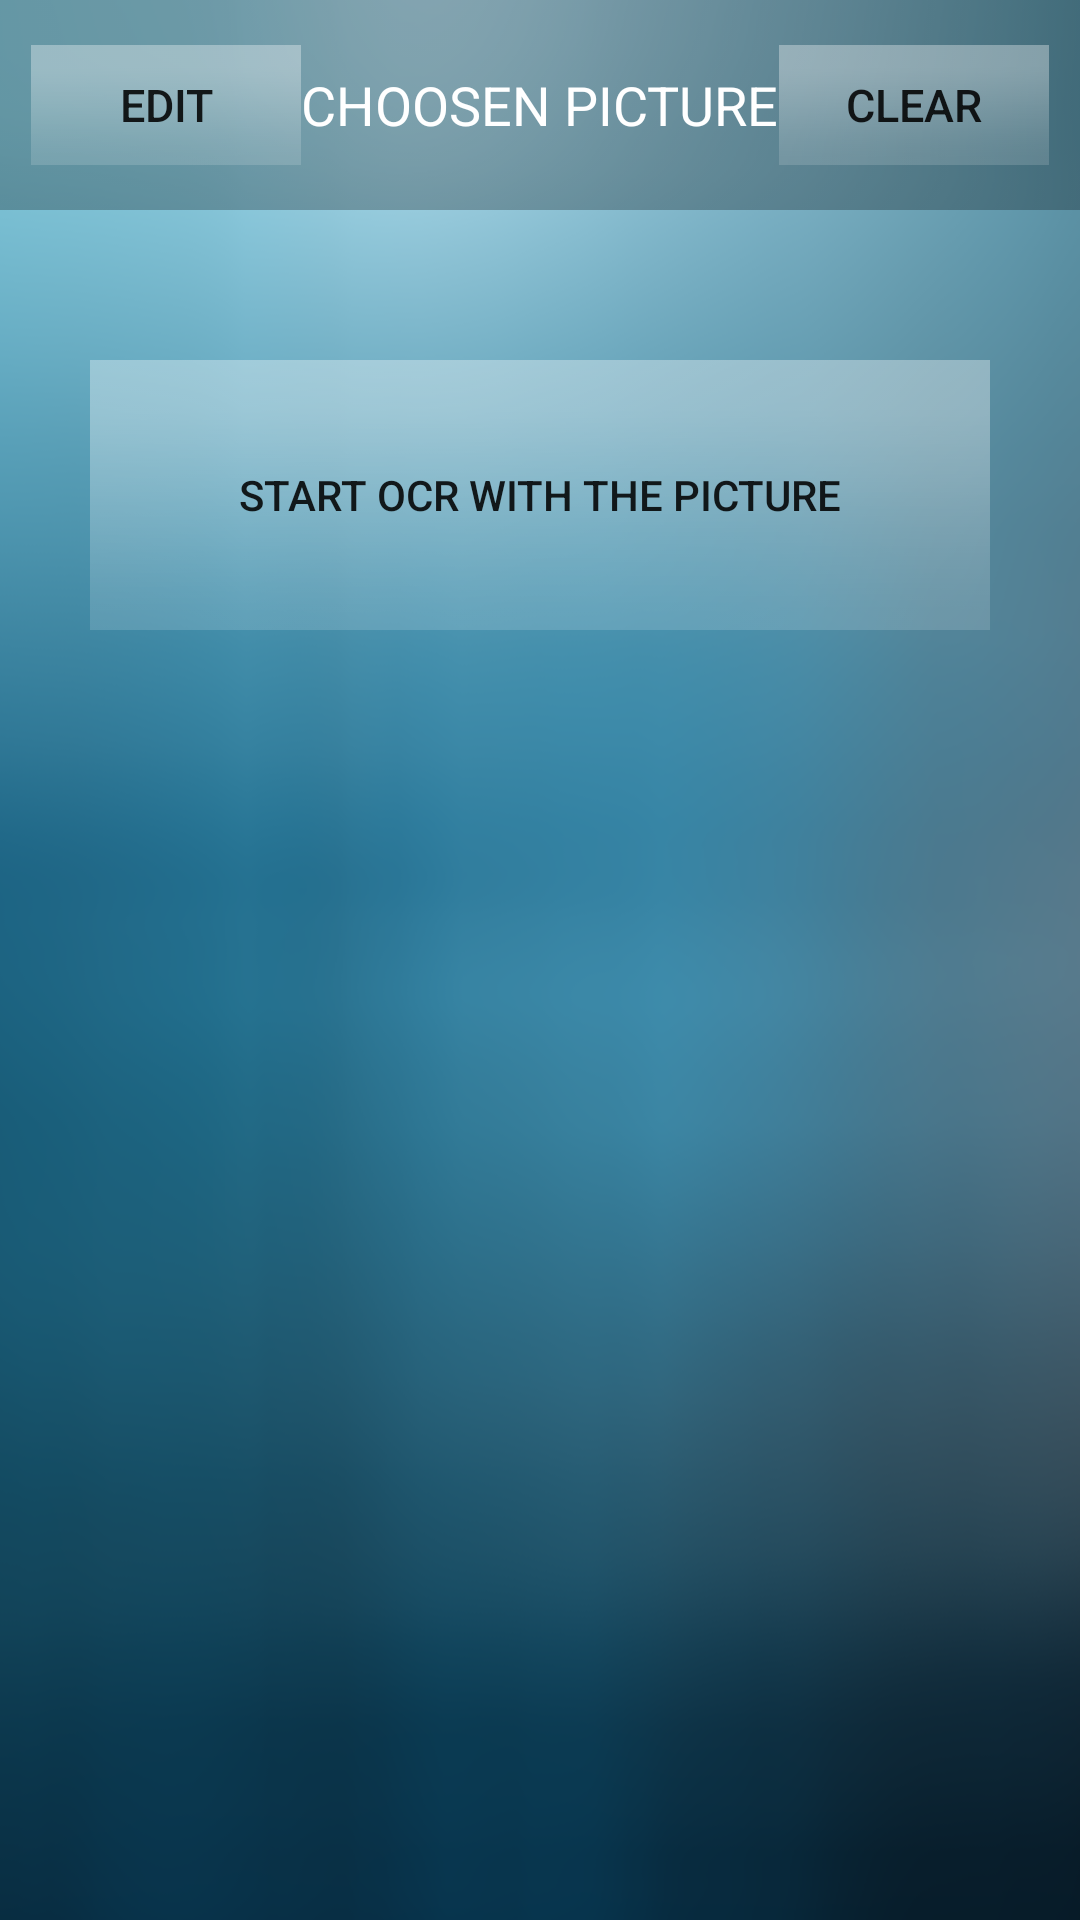

Produce the Android XML layout that renders to this screen, including the resource entries it uses.
<!-- AndroidManifest.xml: fallback theme Theme.MaterialComponents.DayNight.NoActionBar -->
<!-- res/layout/photoview_layout.xml -->
<?xml version="1.0" encoding="utf-8"?>
<FrameLayout xmlns:android="http://schemas.android.com/apk/res/android"
    android:layout_width="match_parent"
    android:layout_height="match_parent"
    android:orientation="vertical">

    <ImageView
        android:layout_width="fill_parent"
        android:layout_height="fill_parent"
        android:scaleType="centerCrop"
        android:src="@drawable/background" />

    <ScrollView
        android:layout_width="match_parent"
        android:layout_height="wrap_content">

        <LinearLayout
            android:layout_width="match_parent"
            android:layout_height="wrap_content"
            android:orientation="vertical">

            <LinearLayout
                android:layout_width="match_parent"
                android:layout_height="70dp"
                android:layout_gravity="center"
                android:background="@drawable/dark_trans"
                android:gravity="center"
                android:orientation="horizontal">

                <Button

                    android:id="@+id/leftBtn"
                    android:layout_width="90dp"
                    android:layout_height="40dp"
                    android:layout_gravity="center"
                    android:layout_marginLeft="20dp"
                    android:background="@drawable/bright_trans"
                    android:text="@string/edit"
                    android:textSize="15dp" />

                <View
                    android:layout_width="0dp"
                    android:layout_height="0dp"
                    android:layout_weight="1"></View>

                <TextView
                    style="@style/Header"
                    android:layout_width="wrap_content"
                    android:layout_height="wrap_content"
                    android:text="@string/choosen" />

                <View
                    android:layout_width="0dp"
                    android:layout_height="0dp"
                    android:layout_weight="1"></View>

                <Button
                    android:id="@+id/rightBtn"
                    android:layout_width="90dp"
                    android:layout_height="40dp"
                    android:layout_marginRight="20dp"
                    android:background="@drawable/bright_trans"
                    android:onClick="onClear"
                    android:text="@string/clear"
                    android:textSize="15dp" />

            </LinearLayout>

            <TableLayout
                android:id="@+id/imageTable"
                android:layout_width="fill_parent"
                android:layout_height="wrap_content"
                android:layout_marginTop="20dp"></TableLayout>

            <Button
                android:id="@+id/btn_call_api"
                android:layout_width="match_parent"
                android:layout_height="90dp"
                android:layout_marginLeft="30dp"
                android:layout_marginRight="30dp"
                android:layout_marginTop="30dp"
                android:background="@drawable/bright_trans"
                android:onClick="onStartOCR"
                android:text="@string/orc" />

        </LinearLayout>
    </ScrollView>
</FrameLayout>
<!-- resources referenced by this layout -->
<resources>
  <!-- drawable background: png bitmap (drawable, 160301 bytes) -->
  <!-- drawable bright_trans: png bitmap (drawable, 11191 bytes) -->
  <!-- drawable dark_trans: png bitmap (drawable, 4473 bytes) -->
  <string name="choosen">CHOOSEN PICTURE</string>
  <string name="clear">Clear</string>
  <string name="edit">Edit</string>
  <string name="orc">Start OCR with the Picture</string>
  <style name="Header">
          <item name="android:textSize">18dp</item>
          <item name="android:textColor">#ffffff</item>
      </style>
</resources>
